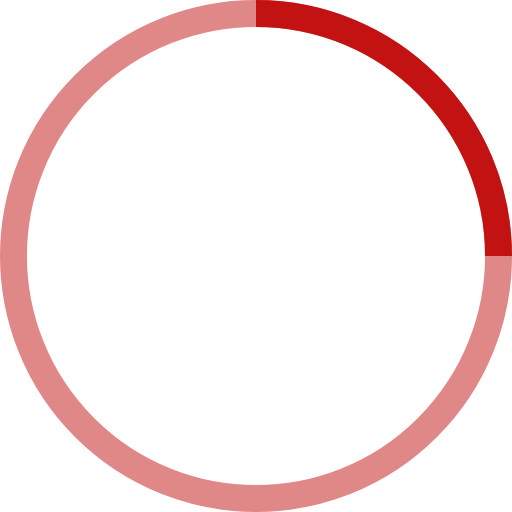
t = 0.00 s
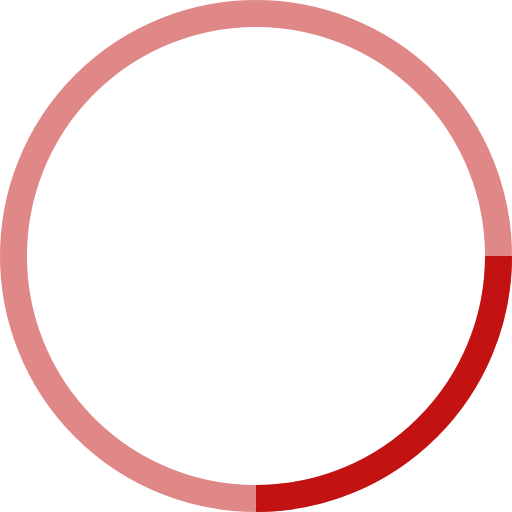
t = 0.25 s
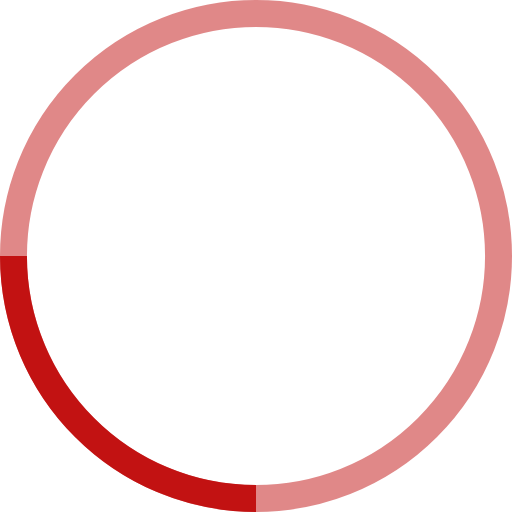
t = 0.50 s
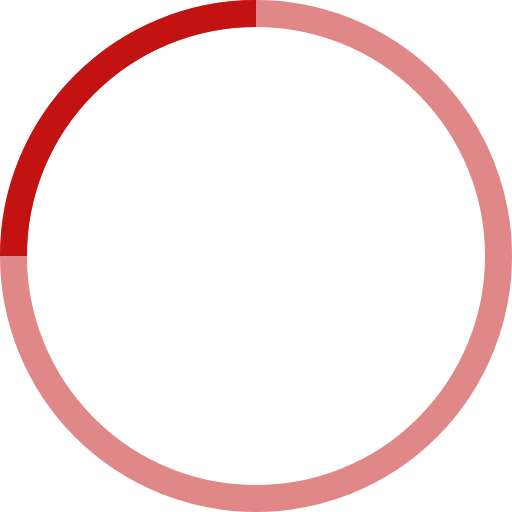
t = 0.75 s

The animated SVG that drew these frames (rendered in a browser with its animation timeline set to each time). Animation: 1 SMIL element (animateTransform=1); one cycle of 1.00 s, repeats indefinitely.

<!-- By Sam Herbert (@sherb), for everyone. More @ http://goo.gl/7AJzbL -->
<svg width="38" height="38" viewBox="0 0 38 38" xmlns="http://www.w3.org/2000/svg" stroke="#c21212">
    <g fill="none" fill-rule="evenodd">
        <g transform="translate(1 1)" stroke-width="2">
            <circle stroke-opacity=".5" cx="18" cy="18" r="18"/>
            <path d="M36 18c0-9.94-8.06-18-18-18">
                <animateTransform
                    attributeName="transform"
                    type="rotate"
                    from="0 18 18"
                    to="360 18 18"
                    dur="1s"
                    repeatCount="indefinite"/>
            </path>
        </g>
    </g>
</svg>
